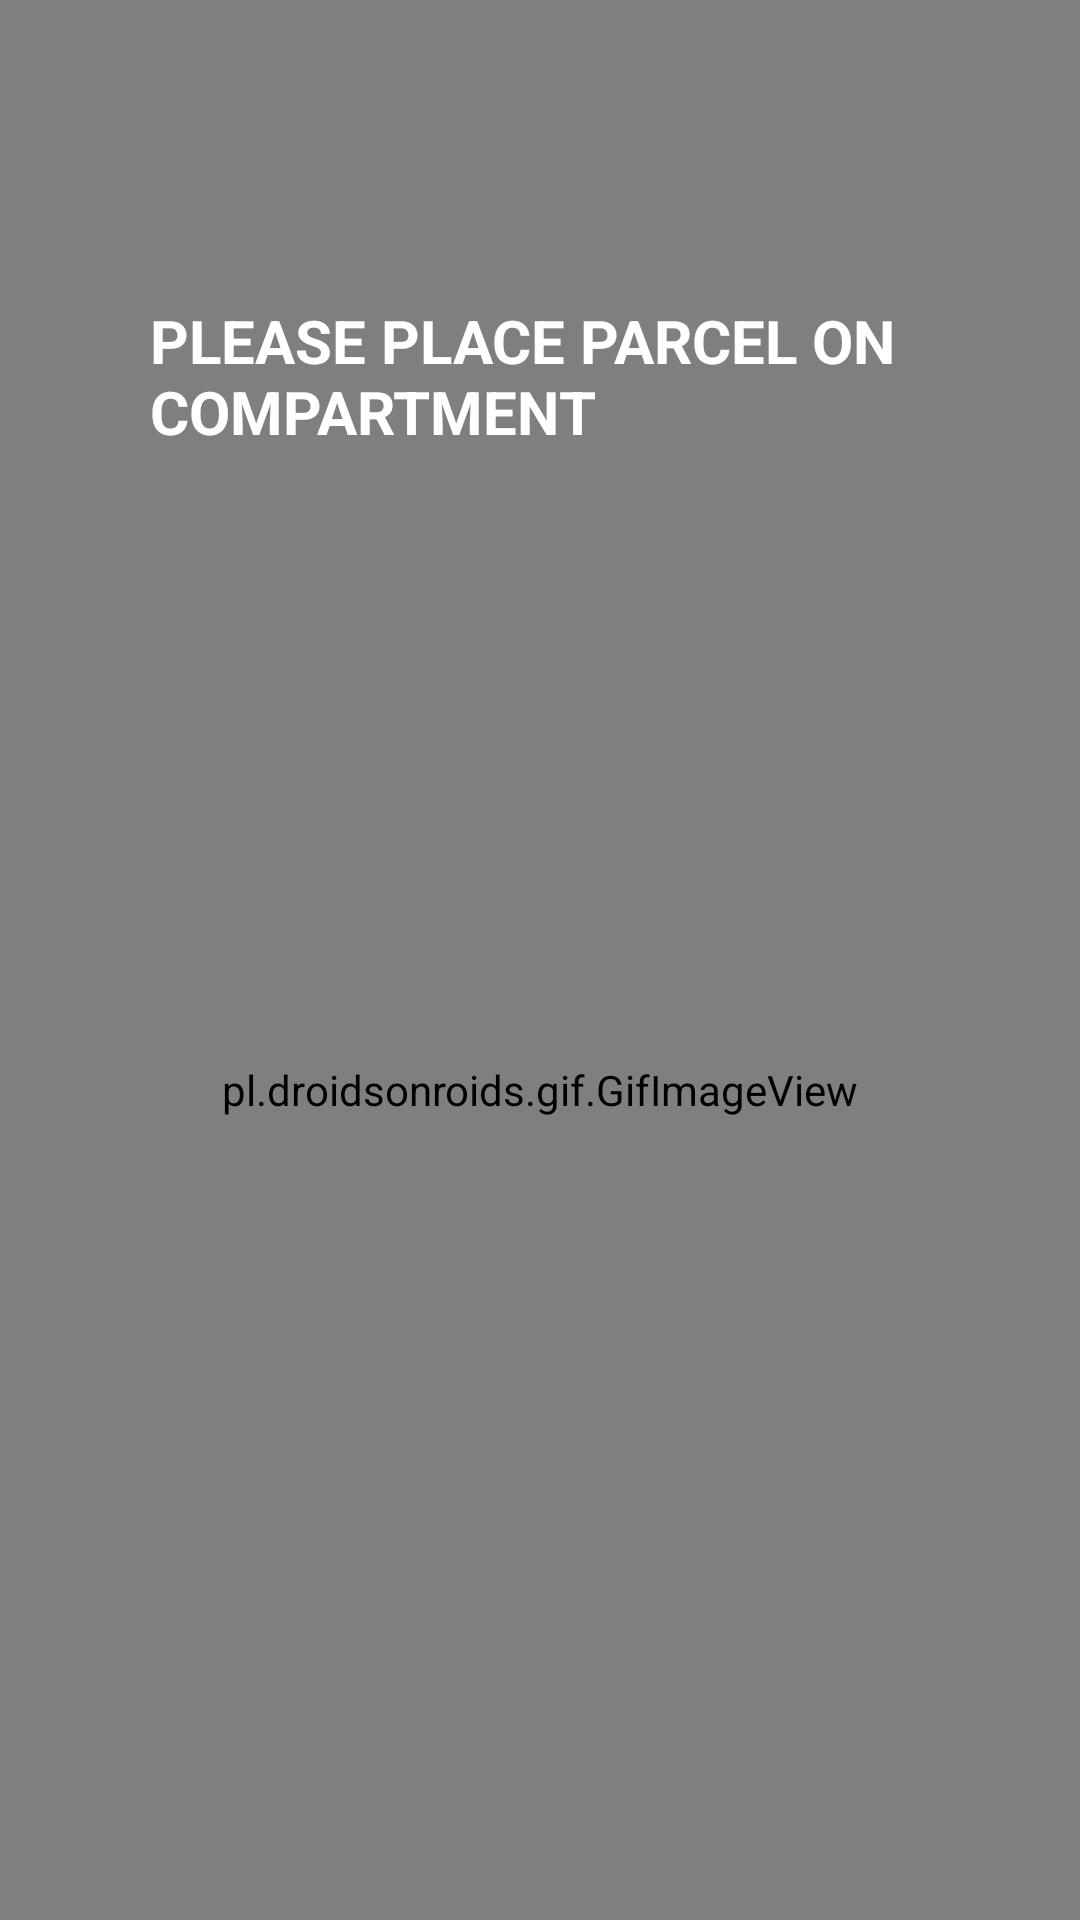

Reconstruct the res/layout file that produces this screen, plus the resources it refers to.
<!-- AndroidManifest.xml: application theme AppTheme.Splash -->
<!-- res/layout/activity_receive_parcel.xml -->
<?xml version="1.0" encoding="utf-8"?>
<RelativeLayout
    xmlns:android="http://schemas.android.com/apk/res/android"
    xmlns:app="http://schemas.android.com/apk/res-auto"
    xmlns:tools="http://schemas.android.com/tools"
    android:layout_width="match_parent"
    android:layout_height="match_parent"
    tools:context=".ReceiveParcel">
    <RelativeLayout
        android:id="@+id/layoutHeader"
        android:layout_width="wrap_content"
        android:layout_height="wrap_content">

                <ImageView
                    android:layout_width="match_parent"
                    android:layout_height="100dp"
                    android:background="@drawable/shape"
                    android:paddingTop="0dp">
                </ImageView>

                <ImageView
                    android:layout_width="300dp"
                    android:layout_height="300dp"
                    android:layout_alignParentStart="true"

                    android:layout_alignParentTop="true"
                    android:layout_marginStart="0dp"
                    android:layout_marginTop="-98dp"
                    android:background="@drawable/parcelpal_horiz"
                    android:paddingTop="0dp"></ImageView>

                <TextClock
                    android:id="@+id/dateClock"
                    android:layout_width="242dp"
                    android:layout_height="wrap_content"
                    android:layout_alignParentTop="true"
                    android:layout_alignParentEnd="true"
                    android:layout_marginTop="38dp"
                    android:layout_marginEnd="16dp"
                    android:format12Hour="dd-MMM-yyyy:hh:mm:ss a"
                    android:textColor="@color/white"
                    android:textSize="20dp">

                </TextClock>


            </RelativeLayout>
            <RelativeLayout
                android:layout_width="wrap_content"
                android:layout_height="wrap_content"></RelativeLayout>
            <ImageView
                android:layout_width="match_parent"
                android:layout_height="350dp"
                android:layout_below="@+id/layoutHeader"

                android:layout_alignParentStart="true"
                android:layout_alignParentBottom="true"
                android:layout_centerVertical="true"
                android:layout_marginStart="-5dp"
                android:layout_marginTop="-59dp"
                android:layout_marginBottom="0dp"
                android:background="@drawable/lightblueshape"
                android:paddingTop="0dp"></ImageView>

            <ImageView
                android:layout_width="match_parent"
                android:layout_height="440dp"
                android:layout_below="@+id/layoutHeader"

                android:layout_alignParentStart="true"
                android:layout_alignParentBottom="true"
                android:layout_centerVertical="true"
                android:layout_marginStart="0dp"
                android:layout_marginTop="-103dp"
                android:layout_marginBottom="0dp"
                android:background="@drawable/lightblueshape"
                android:paddingTop="0dp"></ImageView>


    <pl.droidsonroids.gif.GifImageView
        android:layout_width="1226dp"
        android:layout_height="832dp"
        android:layout_alignParentBottom="true"
        android:layout_centerHorizontal="true"
        android:layout_marginBottom="-87dp"
        android:src="@drawable/receiveparcelgif" />

    <TextView
                android:id="@+id/textView"
                android:layout_width="wrap_content"
                android:layout_height="wrap_content"
                android:layout_marginStart="50dp"
                android:layout_marginTop="100dp"
                android:textSize="20dp"
                android:textColor="@color/white"
                android:textStyle="bold"
                android:text="PLEASE PLACE PARCEL ON COMPARTMENT" />

</RelativeLayout>



    
    
    
    
    
    

    
    
    
    

    
    
    
    
    

    
    
    
    
    
    
    
    
    
    
    

    


    
    
    
    
    
    
    
    

    
    
    
    
    
    
    
    

    
    
    
    

    
    
    
    
    
    
    
    


    
    
    
    
    
    
    

    
    
    
    
    
    
    
    
    
    
<!-- resources referenced by this layout -->
<resources>
  <color name="white">#FFFFFFFF</color>
  <!-- drawable lightblueshape (drawable) -->
  <?xml version="1.0" encoding="utf-8"?>
  <layer-list xmlns:android="http://schemas.android.com/apk/res/android">
      <item
          >
  
  
          <shape android:shape="rectangle">
  
              <solid android:color="#00A6FF"/>
              <size android:height="910dp" android:width="960dp"
                  />
              <padding android:left="0dp"
                  android:top="0dp"
                  android:right="0dp"
                  android:bottom="0dp"/>
          </shape>
  
      </item>
  </layer-list>
  <!-- drawable parcelpal_horiz: png bitmap (drawable, 33649 bytes) -->
  <!-- drawable shape (drawable) -->
  <?xml version="1.0" encoding="utf-8"?>
      <layer-list xmlns:android="http://schemas.android.com/apk/res/android">
          <item
            >
  
  
                  <shape android:shape="rectangle">
  
                      <solid android:color="#FF081B34"/>
                      <size android:height="90dp" android:width="960dp"
                          />
                      <padding android:left="0dp"
                          android:top="0dp"
                          android:right="0dp"
                          android:bottom="0dp"/>
                  </shape>
  
          </item>
      </layer-list>
  <style name="AppTheme.Splash" parent="@style/Theme.AppCompat.NoActionBar">
          <item name="android:windowFullscreen">true</item>
          <item name="android:windowContentOverlay">@null</item>
      </style>
</resources>
